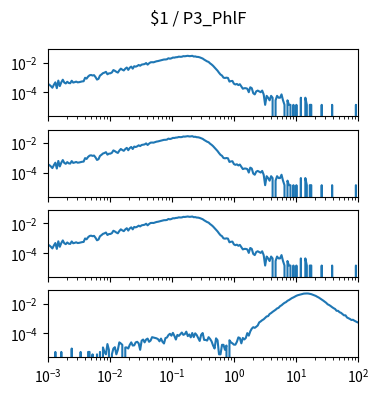

Write the Python code that produced this figure. (Note: this script raises an exception after producing the figure.)
import matplotlib.pyplot as plt
import numpy as np

num_plots = 4

fig, ax = plt.subplots(num_plots, 1, sharex=True, sharey=True)
fig.set_size_inches(4, 1*num_plots)

fig.suptitle("$1 / P3_PhlF")

for a in ax:
    a.set_xscale('log')
    a.set_yscale('log')
    a.set_xlim(1.000000e-03, 1.000000e+02)

ax[0].plot([1.000000e-03,1.056818e-03,1.116863e-03,1.180321e-03,1.247384e-03,1.318257e-03,1.393157e-03,1.472313e-03,1.555966e-03,1.644372e-03,1.737801e-03,1.836538e-03,1.940886e-03,2.051162e-03,2.167704e-03,2.290868e-03,2.421029e-03,2.558586e-03,2.703958e-03,2.857591e-03,3.019952e-03,3.191538e-03,3.372873e-03,3.564511e-03,3.767038e-03,3.981072e-03,4.207266e-03,4.446313e-03,4.698941e-03,4.965923e-03,5.248075e-03,5.546257e-03,5.861382e-03,6.194411e-03,6.546362e-03,6.918310e-03,7.311391e-03,7.726806e-03,8.165824e-03,8.629785e-03,9.120108e-03,9.638290e-03,1.018591e-02,1.076465e-02,1.137627e-02,1.202264e-02,1.270574e-02,1.342765e-02,1.419058e-02,1.499685e-02,1.584893e-02,1.674943e-02,1.770109e-02,1.870682e-02,1.976970e-02,2.089296e-02,2.208005e-02,2.333458e-02,2.466039e-02,2.606154e-02,2.754229e-02,2.910717e-02,3.076097e-02,3.250873e-02,3.435579e-02,3.630781e-02,3.837072e-02,4.055085e-02,4.285485e-02,4.528976e-02,4.786301e-02,5.058247e-02,5.345644e-02,5.649370e-02,5.970353e-02,6.309573e-02,6.668068e-02,7.046931e-02,7.447320e-02,7.870458e-02,8.317638e-02,8.790225e-02,9.289664e-02,9.817479e-02,1.037528e-01,1.096478e-01,1.158777e-01,1.224616e-01,1.294196e-01,1.367729e-01,1.445440e-01,1.527566e-01,1.614359e-01,1.706082e-01,1.803018e-01,1.905461e-01,2.013724e-01,2.128139e-01,2.249055e-01,2.376840e-01,2.511886e-01,2.654606e-01,2.805434e-01,2.964831e-01,3.133286e-01,3.311311e-01,3.499452e-01,3.698282e-01,3.908409e-01,4.130475e-01,4.365158e-01,4.613176e-01,4.875285e-01,5.152286e-01,5.445027e-01,5.754399e-01,6.081350e-01,6.426877e-01,6.792036e-01,7.177943e-01,7.585776e-01,8.016781e-01,8.472274e-01,8.953648e-01,9.462372e-01,1.000000e+00,1.056818e+00,1.116863e+00,1.180321e+00,1.247384e+00,1.318257e+00,1.393157e+00,1.472313e+00,1.555966e+00,1.644372e+00,1.737801e+00,1.836538e+00,1.940886e+00,2.051162e+00,2.167704e+00,2.290868e+00,2.421029e+00,2.558586e+00,2.703958e+00,2.857591e+00,3.019952e+00,3.191538e+00,3.372873e+00,3.564511e+00,3.767038e+00,3.981072e+00,4.207266e+00,4.446313e+00,4.698941e+00,4.965923e+00,5.248075e+00,5.546257e+00,5.861382e+00,6.194411e+00,6.546362e+00,6.918310e+00,7.311391e+00,7.726806e+00,8.165824e+00,8.629785e+00,9.120108e+00,9.638290e+00,1.018591e+01,1.076465e+01,1.137627e+01,1.202264e+01,1.270574e+01,1.342765e+01,1.419058e+01,1.499685e+01,1.584893e+01,1.674943e+01,1.770109e+01,1.870682e+01,1.976970e+01,2.089296e+01,2.208005e+01,2.333458e+01,2.466039e+01,2.606154e+01,2.754229e+01,2.910717e+01,3.076097e+01,3.250873e+01,3.435579e+01,3.630781e+01,3.837072e+01,4.055085e+01,4.285485e+01,4.528976e+01,4.786301e+01,5.058247e+01,5.345644e+01,5.649370e+01,5.970353e+01,6.309573e+01,6.668068e+01,7.046931e+01,7.447320e+01,7.870458e+01,8.317638e+01,8.790225e+01,9.289664e+01,9.817479e+01,1.037528e+02,1.096478e+02,1.158777e+02,1.224616e+02,1.294196e+02,1.367729e+02,1.445440e+02,1.527566e+02,1.614359e+02,1.706082e+02,1.803018e+02,1.905461e+02,2.013724e+02,2.128139e+02,2.249055e+02,2.376840e+02,2.511886e+02,2.654606e+02,2.805434e+02,2.964831e+02,3.133286e+02,3.311311e+02,3.499452e+02,3.698282e+02,3.908409e+02,4.130475e+02,4.365158e+02,4.613176e+02,4.875285e+02,5.152286e+02,5.445027e+02,5.754399e+02,6.081350e+02,6.426877e+02,6.792036e+02,7.177943e+02,7.585776e+02,8.016781e+02,8.472274e+02,8.953648e+02,9.462372e+02,], [3.699484e-04,3.255546e-04,2.663628e-04,2.071711e-04,3.255546e-04,4.735339e-04,1.923731e-04,6.215132e-04,2.663628e-04,4.735339e-04,7.103008e-04,4.587360e-04,3.995442e-04,5.179277e-04,4.291401e-04,4.143422e-04,6.067153e-04,4.587360e-04,4.883318e-04,5.327256e-04,4.735339e-04,4.883318e-04,5.179277e-04,5.475236e-04,5.623215e-04,9.618657e-04,8.434822e-04,1.154239e-03,1.405804e-03,1.479793e-03,1.361410e-03,1.435400e-03,1.065451e-03,7.250988e-04,8.138864e-04,1.346612e-03,1.598177e-03,1.953327e-03,2.116105e-03,2.397265e-03,1.642571e-03,1.894136e-03,1.923731e-03,2.175296e-03,3.151960e-03,2.811607e-03,2.397265e-03,2.130903e-03,3.018779e-03,3.921453e-03,3.344333e-03,2.959587e-03,3.877059e-03,4.661349e-03,3.240748e-03,4.528168e-03,5.356852e-03,3.921453e-03,5.682407e-03,5.312458e-03,5.859982e-03,6.895837e-03,6.141143e-03,7.295382e-03,7.680128e-03,7.946491e-03,9.293103e-03,7.265786e-03,8.923154e-03,1.040295e-02,1.058052e-02,1.043254e-02,1.137961e-02,1.220830e-02,1.263744e-02,1.340693e-02,1.420602e-02,1.530106e-02,1.604096e-02,1.612975e-02,1.666247e-02,1.945928e-02,1.820146e-02,1.932610e-02,2.166418e-02,2.139781e-02,2.272963e-02,2.312917e-02,2.496412e-02,2.426861e-02,2.460896e-02,2.687305e-02,2.638472e-02,2.740577e-02,2.838244e-02,2.697663e-02,2.725779e-02,2.835284e-02,2.537846e-02,2.583719e-02,2.407624e-02,2.380988e-02,2.240407e-02,2.025837e-02,1.866020e-02,1.581899e-02,1.376208e-02,1.203072e-02,1.099487e-02,8.819569e-03,7.472957e-03,6.081951e-03,4.720541e-03,3.729079e-03,2.856001e-03,2.086509e-03,1.583379e-03,1.361410e-03,9.766637e-04,9.322699e-04,9.766637e-04,9.322699e-04,5.327256e-04,5.771194e-04,5.919174e-04,3.847463e-04,3.403525e-04,3.699484e-04,3.107566e-04,3.551504e-04,2.515649e-04,1.775752e-04,1.923731e-04,1.923731e-04,1.775752e-04,1.035855e-04,2.219690e-04,1.923731e-04,8.878761e-05,7.398967e-05,1.183835e-04,1.331814e-04,1.183835e-04,1.035855e-04,1.331814e-04,7.398967e-05,1.479793e-05,5.919174e-05,4.439380e-05,2.959587e-05,5.919174e-05,4.439380e-05,0.000000e+00,2.959587e-05,5.919174e-05,4.439380e-05,4.439380e-05,7.398967e-05,2.959587e-05,1.479793e-05,0.000000e+00,2.959587e-05,1.479793e-05,1.479793e-05,0.000000e+00,1.479793e-05,0.000000e+00,1.479793e-05,0.000000e+00,0.000000e+00,4.439380e-05,0.000000e+00,0.000000e+00,4.439380e-05,1.479793e-05,0.000000e+00,1.479793e-05,1.479793e-05,0.000000e+00,0.000000e+00,0.000000e+00,0.000000e+00,0.000000e+00,0.000000e+00,1.479793e-05,0.000000e+00,0.000000e+00,0.000000e+00,0.000000e+00,0.000000e+00,0.000000e+00,1.479793e-05,0.000000e+00,0.000000e+00,0.000000e+00,0.000000e+00,0.000000e+00,0.000000e+00,0.000000e+00,0.000000e+00,0.000000e+00,0.000000e+00,0.000000e+00,0.000000e+00,0.000000e+00,0.000000e+00,0.000000e+00,1.479793e-05,0.000000e+00,0.000000e+00,0.000000e+00,0.000000e+00,0.000000e+00,0.000000e+00,0.000000e+00,0.000000e+00,0.000000e+00,0.000000e+00,0.000000e+00,0.000000e+00,0.000000e+00,0.000000e+00,0.000000e+00,0.000000e+00,0.000000e+00,0.000000e+00,0.000000e+00,0.000000e+00,0.000000e+00,0.000000e+00,0.000000e+00,0.000000e+00,0.000000e+00,0.000000e+00,0.000000e+00,0.000000e+00,0.000000e+00,0.000000e+00,0.000000e+00,0.000000e+00,0.000000e+00,0.000000e+00,0.000000e+00,0.000000e+00,0.000000e+00,0.000000e+00,0.000000e+00,0.000000e+00,0.000000e+00,0.000000e+00,])
ax[1].plot([1.000000e-03,1.056818e-03,1.116863e-03,1.180321e-03,1.247384e-03,1.318257e-03,1.393157e-03,1.472313e-03,1.555966e-03,1.644372e-03,1.737801e-03,1.836538e-03,1.940886e-03,2.051162e-03,2.167704e-03,2.290868e-03,2.421029e-03,2.558586e-03,2.703958e-03,2.857591e-03,3.019952e-03,3.191538e-03,3.372873e-03,3.564511e-03,3.767038e-03,3.981072e-03,4.207266e-03,4.446313e-03,4.698941e-03,4.965923e-03,5.248075e-03,5.546257e-03,5.861382e-03,6.194411e-03,6.546362e-03,6.918310e-03,7.311391e-03,7.726806e-03,8.165824e-03,8.629785e-03,9.120108e-03,9.638290e-03,1.018591e-02,1.076465e-02,1.137627e-02,1.202264e-02,1.270574e-02,1.342765e-02,1.419058e-02,1.499685e-02,1.584893e-02,1.674943e-02,1.770109e-02,1.870682e-02,1.976970e-02,2.089296e-02,2.208005e-02,2.333458e-02,2.466039e-02,2.606154e-02,2.754229e-02,2.910717e-02,3.076097e-02,3.250873e-02,3.435579e-02,3.630781e-02,3.837072e-02,4.055085e-02,4.285485e-02,4.528976e-02,4.786301e-02,5.058247e-02,5.345644e-02,5.649370e-02,5.970353e-02,6.309573e-02,6.668068e-02,7.046931e-02,7.447320e-02,7.870458e-02,8.317638e-02,8.790225e-02,9.289664e-02,9.817479e-02,1.037528e-01,1.096478e-01,1.158777e-01,1.224616e-01,1.294196e-01,1.367729e-01,1.445440e-01,1.527566e-01,1.614359e-01,1.706082e-01,1.803018e-01,1.905461e-01,2.013724e-01,2.128139e-01,2.249055e-01,2.376840e-01,2.511886e-01,2.654606e-01,2.805434e-01,2.964831e-01,3.133286e-01,3.311311e-01,3.499452e-01,3.698282e-01,3.908409e-01,4.130475e-01,4.365158e-01,4.613176e-01,4.875285e-01,5.152286e-01,5.445027e-01,5.754399e-01,6.081350e-01,6.426877e-01,6.792036e-01,7.177943e-01,7.585776e-01,8.016781e-01,8.472274e-01,8.953648e-01,9.462372e-01,1.000000e+00,1.056818e+00,1.116863e+00,1.180321e+00,1.247384e+00,1.318257e+00,1.393157e+00,1.472313e+00,1.555966e+00,1.644372e+00,1.737801e+00,1.836538e+00,1.940886e+00,2.051162e+00,2.167704e+00,2.290868e+00,2.421029e+00,2.558586e+00,2.703958e+00,2.857591e+00,3.019952e+00,3.191538e+00,3.372873e+00,3.564511e+00,3.767038e+00,3.981072e+00,4.207266e+00,4.446313e+00,4.698941e+00,4.965923e+00,5.248075e+00,5.546257e+00,5.861382e+00,6.194411e+00,6.546362e+00,6.918310e+00,7.311391e+00,7.726806e+00,8.165824e+00,8.629785e+00,9.120108e+00,9.638290e+00,1.018591e+01,1.076465e+01,1.137627e+01,1.202264e+01,1.270574e+01,1.342765e+01,1.419058e+01,1.499685e+01,1.584893e+01,1.674943e+01,1.770109e+01,1.870682e+01,1.976970e+01,2.089296e+01,2.208005e+01,2.333458e+01,2.466039e+01,2.606154e+01,2.754229e+01,2.910717e+01,3.076097e+01,3.250873e+01,3.435579e+01,3.630781e+01,3.837072e+01,4.055085e+01,4.285485e+01,4.528976e+01,4.786301e+01,5.058247e+01,5.345644e+01,5.649370e+01,5.970353e+01,6.309573e+01,6.668068e+01,7.046931e+01,7.447320e+01,7.870458e+01,8.317638e+01,8.790225e+01,9.289664e+01,9.817479e+01,1.037528e+02,1.096478e+02,1.158777e+02,1.224616e+02,1.294196e+02,1.367729e+02,1.445440e+02,1.527566e+02,1.614359e+02,1.706082e+02,1.803018e+02,1.905461e+02,2.013724e+02,2.128139e+02,2.249055e+02,2.376840e+02,2.511886e+02,2.654606e+02,2.805434e+02,2.964831e+02,3.133286e+02,3.311311e+02,3.499452e+02,3.698282e+02,3.908409e+02,4.130475e+02,4.365158e+02,4.613176e+02,4.875285e+02,5.152286e+02,5.445027e+02,5.754399e+02,6.081350e+02,6.426877e+02,6.792036e+02,7.177943e+02,7.585776e+02,8.016781e+02,8.472274e+02,8.953648e+02,9.462372e+02,], [3.699484e-04,3.255546e-04,2.663628e-04,2.071711e-04,3.255546e-04,4.735339e-04,1.923731e-04,6.215132e-04,2.663628e-04,4.735339e-04,7.103008e-04,4.587360e-04,3.995442e-04,5.179277e-04,4.291401e-04,4.143422e-04,6.067153e-04,4.587360e-04,4.883318e-04,5.327256e-04,4.735339e-04,4.883318e-04,5.179277e-04,5.475236e-04,5.623215e-04,9.618657e-04,8.434822e-04,1.154239e-03,1.405804e-03,1.479793e-03,1.361410e-03,1.435400e-03,1.065451e-03,7.250988e-04,8.138864e-04,1.346612e-03,1.598177e-03,1.953327e-03,2.116105e-03,2.397265e-03,1.642571e-03,1.894136e-03,1.923731e-03,2.175296e-03,3.151960e-03,2.811607e-03,2.397265e-03,2.130903e-03,3.018779e-03,3.921453e-03,3.344333e-03,2.959587e-03,3.877059e-03,4.661349e-03,3.240748e-03,4.528168e-03,5.356852e-03,3.921453e-03,5.682407e-03,5.312458e-03,5.859982e-03,6.895837e-03,6.141143e-03,7.295382e-03,7.680128e-03,7.946491e-03,9.293103e-03,7.265786e-03,8.923154e-03,1.040295e-02,1.058052e-02,1.043254e-02,1.137961e-02,1.220830e-02,1.263744e-02,1.340693e-02,1.420602e-02,1.530106e-02,1.604096e-02,1.612975e-02,1.666247e-02,1.945928e-02,1.820146e-02,1.932610e-02,2.166418e-02,2.139781e-02,2.272963e-02,2.312917e-02,2.496412e-02,2.426861e-02,2.460896e-02,2.687305e-02,2.638472e-02,2.740577e-02,2.838244e-02,2.697663e-02,2.725779e-02,2.835284e-02,2.537846e-02,2.583719e-02,2.407624e-02,2.380988e-02,2.240407e-02,2.025837e-02,1.866020e-02,1.581899e-02,1.376208e-02,1.203072e-02,1.099487e-02,8.819569e-03,7.472957e-03,6.081951e-03,4.720541e-03,3.729079e-03,2.856001e-03,2.086509e-03,1.583379e-03,1.361410e-03,9.766637e-04,9.322699e-04,9.766637e-04,9.322699e-04,5.327256e-04,5.771194e-04,5.919174e-04,3.847463e-04,3.403525e-04,3.699484e-04,3.107566e-04,3.551504e-04,2.515649e-04,1.775752e-04,1.923731e-04,1.923731e-04,1.775752e-04,1.035855e-04,2.219690e-04,1.923731e-04,8.878761e-05,7.398967e-05,1.183835e-04,1.331814e-04,1.183835e-04,1.035855e-04,1.331814e-04,7.398967e-05,1.479793e-05,5.919174e-05,4.439380e-05,2.959587e-05,5.919174e-05,4.439380e-05,0.000000e+00,2.959587e-05,5.919174e-05,4.439380e-05,4.439380e-05,7.398967e-05,2.959587e-05,1.479793e-05,0.000000e+00,2.959587e-05,1.479793e-05,1.479793e-05,0.000000e+00,1.479793e-05,0.000000e+00,1.479793e-05,0.000000e+00,0.000000e+00,4.439380e-05,0.000000e+00,0.000000e+00,4.439380e-05,1.479793e-05,0.000000e+00,1.479793e-05,1.479793e-05,0.000000e+00,0.000000e+00,0.000000e+00,0.000000e+00,0.000000e+00,0.000000e+00,1.479793e-05,0.000000e+00,0.000000e+00,0.000000e+00,0.000000e+00,0.000000e+00,0.000000e+00,1.479793e-05,0.000000e+00,0.000000e+00,0.000000e+00,0.000000e+00,0.000000e+00,0.000000e+00,0.000000e+00,0.000000e+00,0.000000e+00,0.000000e+00,0.000000e+00,0.000000e+00,0.000000e+00,0.000000e+00,0.000000e+00,1.479793e-05,0.000000e+00,0.000000e+00,0.000000e+00,0.000000e+00,0.000000e+00,0.000000e+00,0.000000e+00,0.000000e+00,0.000000e+00,0.000000e+00,0.000000e+00,0.000000e+00,0.000000e+00,0.000000e+00,0.000000e+00,0.000000e+00,0.000000e+00,0.000000e+00,0.000000e+00,0.000000e+00,0.000000e+00,0.000000e+00,0.000000e+00,0.000000e+00,0.000000e+00,0.000000e+00,0.000000e+00,0.000000e+00,0.000000e+00,0.000000e+00,0.000000e+00,0.000000e+00,0.000000e+00,0.000000e+00,0.000000e+00,0.000000e+00,0.000000e+00,0.000000e+00,0.000000e+00,0.000000e+00,0.000000e+00,0.000000e+00,])
ax[2].plot([1.000000e-03,1.056818e-03,1.116863e-03,1.180321e-03,1.247384e-03,1.318257e-03,1.393157e-03,1.472313e-03,1.555966e-03,1.644372e-03,1.737801e-03,1.836538e-03,1.940886e-03,2.051162e-03,2.167704e-03,2.290868e-03,2.421029e-03,2.558586e-03,2.703958e-03,2.857591e-03,3.019952e-03,3.191538e-03,3.372873e-03,3.564511e-03,3.767038e-03,3.981072e-03,4.207266e-03,4.446313e-03,4.698941e-03,4.965923e-03,5.248075e-03,5.546257e-03,5.861382e-03,6.194411e-03,6.546362e-03,6.918310e-03,7.311391e-03,7.726806e-03,8.165824e-03,8.629785e-03,9.120108e-03,9.638290e-03,1.018591e-02,1.076465e-02,1.137627e-02,1.202264e-02,1.270574e-02,1.342765e-02,1.419058e-02,1.499685e-02,1.584893e-02,1.674943e-02,1.770109e-02,1.870682e-02,1.976970e-02,2.089296e-02,2.208005e-02,2.333458e-02,2.466039e-02,2.606154e-02,2.754229e-02,2.910717e-02,3.076097e-02,3.250873e-02,3.435579e-02,3.630781e-02,3.837072e-02,4.055085e-02,4.285485e-02,4.528976e-02,4.786301e-02,5.058247e-02,5.345644e-02,5.649370e-02,5.970353e-02,6.309573e-02,6.668068e-02,7.046931e-02,7.447320e-02,7.870458e-02,8.317638e-02,8.790225e-02,9.289664e-02,9.817479e-02,1.037528e-01,1.096478e-01,1.158777e-01,1.224616e-01,1.294196e-01,1.367729e-01,1.445440e-01,1.527566e-01,1.614359e-01,1.706082e-01,1.803018e-01,1.905461e-01,2.013724e-01,2.128139e-01,2.249055e-01,2.376840e-01,2.511886e-01,2.654606e-01,2.805434e-01,2.964831e-01,3.133286e-01,3.311311e-01,3.499452e-01,3.698282e-01,3.908409e-01,4.130475e-01,4.365158e-01,4.613176e-01,4.875285e-01,5.152286e-01,5.445027e-01,5.754399e-01,6.081350e-01,6.426877e-01,6.792036e-01,7.177943e-01,7.585776e-01,8.016781e-01,8.472274e-01,8.953648e-01,9.462372e-01,1.000000e+00,1.056818e+00,1.116863e+00,1.180321e+00,1.247384e+00,1.318257e+00,1.393157e+00,1.472313e+00,1.555966e+00,1.644372e+00,1.737801e+00,1.836538e+00,1.940886e+00,2.051162e+00,2.167704e+00,2.290868e+00,2.421029e+00,2.558586e+00,2.703958e+00,2.857591e+00,3.019952e+00,3.191538e+00,3.372873e+00,3.564511e+00,3.767038e+00,3.981072e+00,4.207266e+00,4.446313e+00,4.698941e+00,4.965923e+00,5.248075e+00,5.546257e+00,5.861382e+00,6.194411e+00,6.546362e+00,6.918310e+00,7.311391e+00,7.726806e+00,8.165824e+00,8.629785e+00,9.120108e+00,9.638290e+00,1.018591e+01,1.076465e+01,1.137627e+01,1.202264e+01,1.270574e+01,1.342765e+01,1.419058e+01,1.499685e+01,1.584893e+01,1.674943e+01,1.770109e+01,1.870682e+01,1.976970e+01,2.089296e+01,2.208005e+01,2.333458e+01,2.466039e+01,2.606154e+01,2.754229e+01,2.910717e+01,3.076097e+01,3.250873e+01,3.435579e+01,3.630781e+01,3.837072e+01,4.055085e+01,4.285485e+01,4.528976e+01,4.786301e+01,5.058247e+01,5.345644e+01,5.649370e+01,5.970353e+01,6.309573e+01,6.668068e+01,7.046931e+01,7.447320e+01,7.870458e+01,8.317638e+01,8.790225e+01,9.289664e+01,9.817479e+01,1.037528e+02,1.096478e+02,1.158777e+02,1.224616e+02,1.294196e+02,1.367729e+02,1.445440e+02,1.527566e+02,1.614359e+02,1.706082e+02,1.803018e+02,1.905461e+02,2.013724e+02,2.128139e+02,2.249055e+02,2.376840e+02,2.511886e+02,2.654606e+02,2.805434e+02,2.964831e+02,3.133286e+02,3.311311e+02,3.499452e+02,3.698282e+02,3.908409e+02,4.130475e+02,4.365158e+02,4.613176e+02,4.875285e+02,5.152286e+02,5.445027e+02,5.754399e+02,6.081350e+02,6.426877e+02,6.792036e+02,7.177943e+02,7.585776e+02,8.016781e+02,8.472274e+02,8.953648e+02,9.462372e+02,], [3.699484e-04,3.255546e-04,2.663628e-04,2.071711e-04,3.255546e-04,4.735339e-04,1.923731e-04,6.215132e-04,2.663628e-04,4.735339e-04,7.103008e-04,4.587360e-04,3.995442e-04,5.179277e-04,4.291401e-04,4.143422e-04,6.067153e-04,4.587360e-04,4.883318e-04,5.327256e-04,4.735339e-04,4.883318e-04,5.179277e-04,5.475236e-04,5.623215e-04,9.618657e-04,8.434822e-04,1.154239e-03,1.405804e-03,1.479793e-03,1.361410e-03,1.435400e-03,1.065451e-03,7.250988e-04,8.138864e-04,1.346612e-03,1.598177e-03,1.953327e-03,2.116105e-03,2.397265e-03,1.642571e-03,1.894136e-03,1.923731e-03,2.175296e-03,3.151960e-03,2.811607e-03,2.397265e-03,2.130903e-03,3.018779e-03,3.921453e-03,3.344333e-03,2.959587e-03,3.877059e-03,4.661349e-03,3.240748e-03,4.528168e-03,5.356852e-03,3.921453e-03,5.682407e-03,5.312458e-03,5.859982e-03,6.895837e-03,6.141143e-03,7.295382e-03,7.680128e-03,7.946491e-03,9.293103e-03,7.265786e-03,8.923154e-03,1.040295e-02,1.058052e-02,1.043254e-02,1.137961e-02,1.220830e-02,1.263744e-02,1.340693e-02,1.420602e-02,1.530106e-02,1.604096e-02,1.612975e-02,1.666247e-02,1.945928e-02,1.820146e-02,1.932610e-02,2.166418e-02,2.139781e-02,2.272963e-02,2.312917e-02,2.496412e-02,2.426861e-02,2.460896e-02,2.687305e-02,2.638472e-02,2.740577e-02,2.838244e-02,2.697663e-02,2.725779e-02,2.835284e-02,2.537846e-02,2.583719e-02,2.407624e-02,2.380988e-02,2.240407e-02,2.025837e-02,1.866020e-02,1.581899e-02,1.376208e-02,1.203072e-02,1.099487e-02,8.819569e-03,7.472957e-03,6.081951e-03,4.720541e-03,3.729079e-03,2.856001e-03,2.086509e-03,1.583379e-03,1.361410e-03,9.766637e-04,9.322699e-04,9.766637e-04,9.322699e-04,5.327256e-04,5.771194e-04,5.919174e-04,3.847463e-04,3.403525e-04,3.699484e-04,3.107566e-04,3.551504e-04,2.515649e-04,1.775752e-04,1.923731e-04,1.923731e-04,1.775752e-04,1.035855e-04,2.219690e-04,1.923731e-04,8.878761e-05,7.398967e-05,1.183835e-04,1.331814e-04,1.183835e-04,1.035855e-04,1.331814e-04,7.398967e-05,1.479793e-05,5.919174e-05,4.439380e-05,2.959587e-05,5.919174e-05,4.439380e-05,0.000000e+00,2.959587e-05,5.919174e-05,4.439380e-05,4.439380e-05,7.398967e-05,2.959587e-05,1.479793e-05,0.000000e+00,2.959587e-05,1.479793e-05,1.479793e-05,0.000000e+00,1.479793e-05,0.000000e+00,1.479793e-05,0.000000e+00,0.000000e+00,4.439380e-05,0.000000e+00,0.000000e+00,4.439380e-05,1.479793e-05,0.000000e+00,1.479793e-05,1.479793e-05,0.000000e+00,0.000000e+00,0.000000e+00,0.000000e+00,0.000000e+00,0.000000e+00,1.479793e-05,0.000000e+00,0.000000e+00,0.000000e+00,0.000000e+00,0.000000e+00,0.000000e+00,1.479793e-05,0.000000e+00,0.000000e+00,0.000000e+00,0.000000e+00,0.000000e+00,0.000000e+00,0.000000e+00,0.000000e+00,0.000000e+00,0.000000e+00,0.000000e+00,0.000000e+00,0.000000e+00,0.000000e+00,0.000000e+00,1.479793e-05,0.000000e+00,0.000000e+00,0.000000e+00,0.000000e+00,0.000000e+00,0.000000e+00,0.000000e+00,0.000000e+00,0.000000e+00,0.000000e+00,0.000000e+00,0.000000e+00,0.000000e+00,0.000000e+00,0.000000e+00,0.000000e+00,0.000000e+00,0.000000e+00,0.000000e+00,0.000000e+00,0.000000e+00,0.000000e+00,0.000000e+00,0.000000e+00,0.000000e+00,0.000000e+00,0.000000e+00,0.000000e+00,0.000000e+00,0.000000e+00,0.000000e+00,0.000000e+00,0.000000e+00,0.000000e+00,0.000000e+00,0.000000e+00,0.000000e+00,0.000000e+00,0.000000e+00,0.000000e+00,0.000000e+00,0.000000e+00,])
ax[3].plot([1.000000e-03,1.056818e-03,1.116863e-03,1.180321e-03,1.247384e-03,1.318257e-03,1.393157e-03,1.472313e-03,1.555966e-03,1.644372e-03,1.737801e-03,1.836538e-03,1.940886e-03,2.051162e-03,2.167704e-03,2.290868e-03,2.421029e-03,2.558586e-03,2.703958e-03,2.857591e-03,3.019952e-03,3.191538e-03,3.372873e-03,3.564511e-03,3.767038e-03,3.981072e-03,4.207266e-03,4.446313e-03,4.698941e-03,4.965923e-03,5.248075e-03,5.546257e-03,5.861382e-03,6.194411e-03,6.546362e-03,6.918310e-03,7.311391e-03,7.726806e-03,8.165824e-03,8.629785e-03,9.120108e-03,9.638290e-03,1.018591e-02,1.076465e-02,1.137627e-02,1.202264e-02,1.270574e-02,1.342765e-02,1.419058e-02,1.499685e-02,1.584893e-02,1.674943e-02,1.770109e-02,1.870682e-02,1.976970e-02,2.089296e-02,2.208005e-02,2.333458e-02,2.466039e-02,2.606154e-02,2.754229e-02,2.910717e-02,3.076097e-02,3.250873e-02,3.435579e-02,3.630781e-02,3.837072e-02,4.055085e-02,4.285485e-02,4.528976e-02,4.786301e-02,5.058247e-02,5.345644e-02,5.649370e-02,5.970353e-02,6.309573e-02,6.668068e-02,7.046931e-02,7.447320e-02,7.870458e-02,8.317638e-02,8.790225e-02,9.289664e-02,9.817479e-02,1.037528e-01,1.096478e-01,1.158777e-01,1.224616e-01,1.294196e-01,1.367729e-01,1.445440e-01,1.527566e-01,1.614359e-01,1.706082e-01,1.803018e-01,1.905461e-01,2.013724e-01,2.128139e-01,2.249055e-01,2.376840e-01,2.511886e-01,2.654606e-01,2.805434e-01,2.964831e-01,3.133286e-01,3.311311e-01,3.499452e-01,3.698282e-01,3.908409e-01,4.130475e-01,4.365158e-01,4.613176e-01,4.875285e-01,5.152286e-01,5.445027e-01,5.754399e-01,6.081350e-01,6.426877e-01,6.792036e-01,7.177943e-01,7.585776e-01,8.016781e-01,8.472274e-01,8.953648e-01,9.462372e-01,1.000000e+00,1.056818e+00,1.116863e+00,1.180321e+00,1.247384e+00,1.318257e+00,1.393157e+00,1.472313e+00,1.555966e+00,1.644372e+00,1.737801e+00,1.836538e+00,1.940886e+00,2.051162e+00,2.167704e+00,2.290868e+00,2.421029e+00,2.558586e+00,2.703958e+00,2.857591e+00,3.019952e+00,3.191538e+00,3.372873e+00,3.564511e+00,3.767038e+00,3.981072e+00,4.207266e+00,4.446313e+00,4.698941e+00,4.965923e+00,5.248075e+00,5.546257e+00,5.861382e+00,6.194411e+00,6.546362e+00,6.918310e+00,7.311391e+00,7.726806e+00,8.165824e+00,8.629785e+00,9.120108e+00,9.638290e+00,1.018591e+01,1.076465e+01,1.137627e+01,1.202264e+01,1.270574e+01,1.342765e+01,1.419058e+01,1.499685e+01,1.584893e+01,1.674943e+01,1.770109e+01,1.870682e+01,1.976970e+01,2.089296e+01,2.208005e+01,2.333458e+01,2.466039e+01,2.606154e+01,2.754229e+01,2.910717e+01,3.076097e+01,3.250873e+01,3.435579e+01,3.630781e+01,3.837072e+01,4.055085e+01,4.285485e+01,4.528976e+01,4.786301e+01,5.058247e+01,5.345644e+01,5.649370e+01,5.970353e+01,6.309573e+01,6.668068e+01,7.046931e+01,7.447320e+01,7.870458e+01,8.317638e+01,8.790225e+01,9.289664e+01,9.817479e+01,1.037528e+02,1.096478e+02,1.158777e+02,1.224616e+02,1.294196e+02,1.367729e+02,1.445440e+02,1.527566e+02,1.614359e+02,1.706082e+02,1.803018e+02,1.905461e+02,2.013724e+02,2.128139e+02,2.249055e+02,2.376840e+02,2.511886e+02,2.654606e+02,2.805434e+02,2.964831e+02,3.133286e+02,3.311311e+02,3.499452e+02,3.698282e+02,3.908409e+02,4.130475e+02,4.365158e+02,4.613176e+02,4.875285e+02,5.152286e+02,5.445027e+02,5.754399e+02,6.081350e+02,6.426877e+02,6.792036e+02,7.177943e+02,7.585776e+02,8.016781e+02,8.472274e+02,8.953648e+02,9.462372e+02,], [0.000000e+00,0.000000e+00,0.000000e+00,0.000000e+00,0.000000e+00,5.809111e-06,0.000000e+00,0.000000e+00,0.000000e+00,5.809111e-06,0.000000e+00,0.000000e+00,0.000000e+00,0.000000e+00,0.000000e+00,0.000000e+00,9.831324e-06,0.000000e+00,0.000000e+00,0.000000e+00,0.000000e+00,0.000000e+00,5.809111e-06,0.000000e+00,0.000000e+00,0.000000e+00,0.000000e+00,5.809111e-06,5.809111e-06,0.000000e+00,4.022213e-06,0.000000e+00,0.000000e+00,4.022213e-06,0.000000e+00,5.809111e-06,0.000000e+00,1.161822e-05,5.809111e-06,4.022213e-06,1.966265e-05,8.044426e-06,0.000000e+00,4.022213e-06,9.831324e-06,1.206664e-05,4.022213e-06,8.044426e-06,2.547176e-05,2.144955e-05,1.742733e-05,0.000000e+00,1.161822e-05,1.161822e-05,9.831324e-06,1.742733e-05,2.547176e-05,1.564043e-05,1.608885e-05,2.547176e-05,2.770707e-05,2.189796e-05,8.044426e-06,3.306777e-05,3.932530e-05,2.547176e-05,3.932530e-05,4.558282e-05,2.770707e-05,3.351618e-05,5.675263e-05,5.317883e-05,4.915662e-05,4.736972e-05,4.156061e-05,2.994239e-05,4.558282e-05,2.770707e-05,2.144955e-05,4.915662e-05,5.362725e-05,7.820217e-05,9.562951e-05,7.150300e-05,1.099315e-04,6.881927e-05,3.932530e-05,8.043749e-05,6.881927e-05,8.982040e-05,1.161890e-04,8.088591e-05,9.026881e-05,1.322778e-04,6.658395e-05,8.624660e-05,5.496573e-05,1.076961e-04,5.720105e-05,1.023355e-04,7.865059e-05,4.915662e-05,3.172929e-05,8.222439e-05,1.072477e-04,3.708998e-05,3.708998e-05,3.351618e-05,5.675263e-05,4.289909e-05,2.949397e-05,1.564043e-05,9.831324e-06,4.736972e-05,3.530308e-05,4.022213e-06,4.022213e-06,1.742733e-05,1.742733e-05,8.044426e-06,1.564043e-05,0.000000e+00,3.530308e-05,2.547176e-05,2.189796e-05,1.787575e-05,1.787575e-05,2.770707e-05,5.496573e-05,4.960504e-05,2.189796e-05,5.005345e-05,3.977371e-05,5.005345e-05,1.059160e-04,7.195142e-05,1.385421e-04,2.100451e-04,2.641208e-04,2.386490e-04,2.828934e-04,3.432266e-04,5.523817e-04,6.439957e-04,7.780672e-04,8.911376e-04,1.101624e-03,1.381379e-03,1.454676e-03,2.018213e-03,2.330594e-03,2.810562e-03,3.313754e-03,3.873262e-03,4.746939e-03,5.211253e-03,6.723497e-03,7.719620e-03,9.447324e-03,1.122686e-02,1.255590e-02,1.540617e-02,1.727594e-02,2.013736e-02,2.347341e-02,2.597281e-02,2.956164e-02,3.352235e-02,3.670055e-02,3.907868e-02,4.179156e-02,4.408253e-02,4.667158e-02,4.761744e-02,4.778752e-02,4.731094e-02,4.530710e-02,4.287593e-02,3.934958e-02,3.653961e-02,3.287653e-02,2.867814e-02,2.553756e-02,2.200195e-02,1.925371e-02,1.602598e-02,1.348913e-02,1.135309e-02,9.005262e-03,8.024420e-03,6.893811e-03,5.776661e-03,4.953534e-03,4.361412e-03,3.296993e-03,3.297869e-03,2.641888e-03,2.411290e-03,1.991689e-03,1.636871e-03,1.641790e-03,1.177945e-03,1.048799e-03,9.352939e-04,8.003459e-04,8.293915e-04,7.132092e-04,6.354487e-04,5.599303e-04,5.393708e-04,4.741253e-04,3.539209e-04,2.649906e-04,3.029774e-04,2.636521e-04,1.599781e-04,1.541690e-04,1.161890e-04,9.562951e-05,1.050124e-04,1.032255e-04,9.562951e-05,8.803350e-05,7.417996e-05,4.870820e-05,2.144955e-05,1.742733e-05,2.323644e-05,0.000000e+00,0.000000e+00,1.564043e-05,9.831324e-06,0.000000e+00,1.742733e-05,4.022213e-06,5.809111e-06,0.000000e+00,0.000000e+00,5.809111e-06,0.000000e+00,0.000000e+00,5.809111e-06,0.000000e+00,0.000000e+00,0.000000e+00,0.000000e+00,0.000000e+00,0.000000e+00,0.000000e+00,0.000000e+00,])


plt.savefig("/root/output/cytometry_plot_$1_P3_PhlF.png", bbox_inches='tight')
